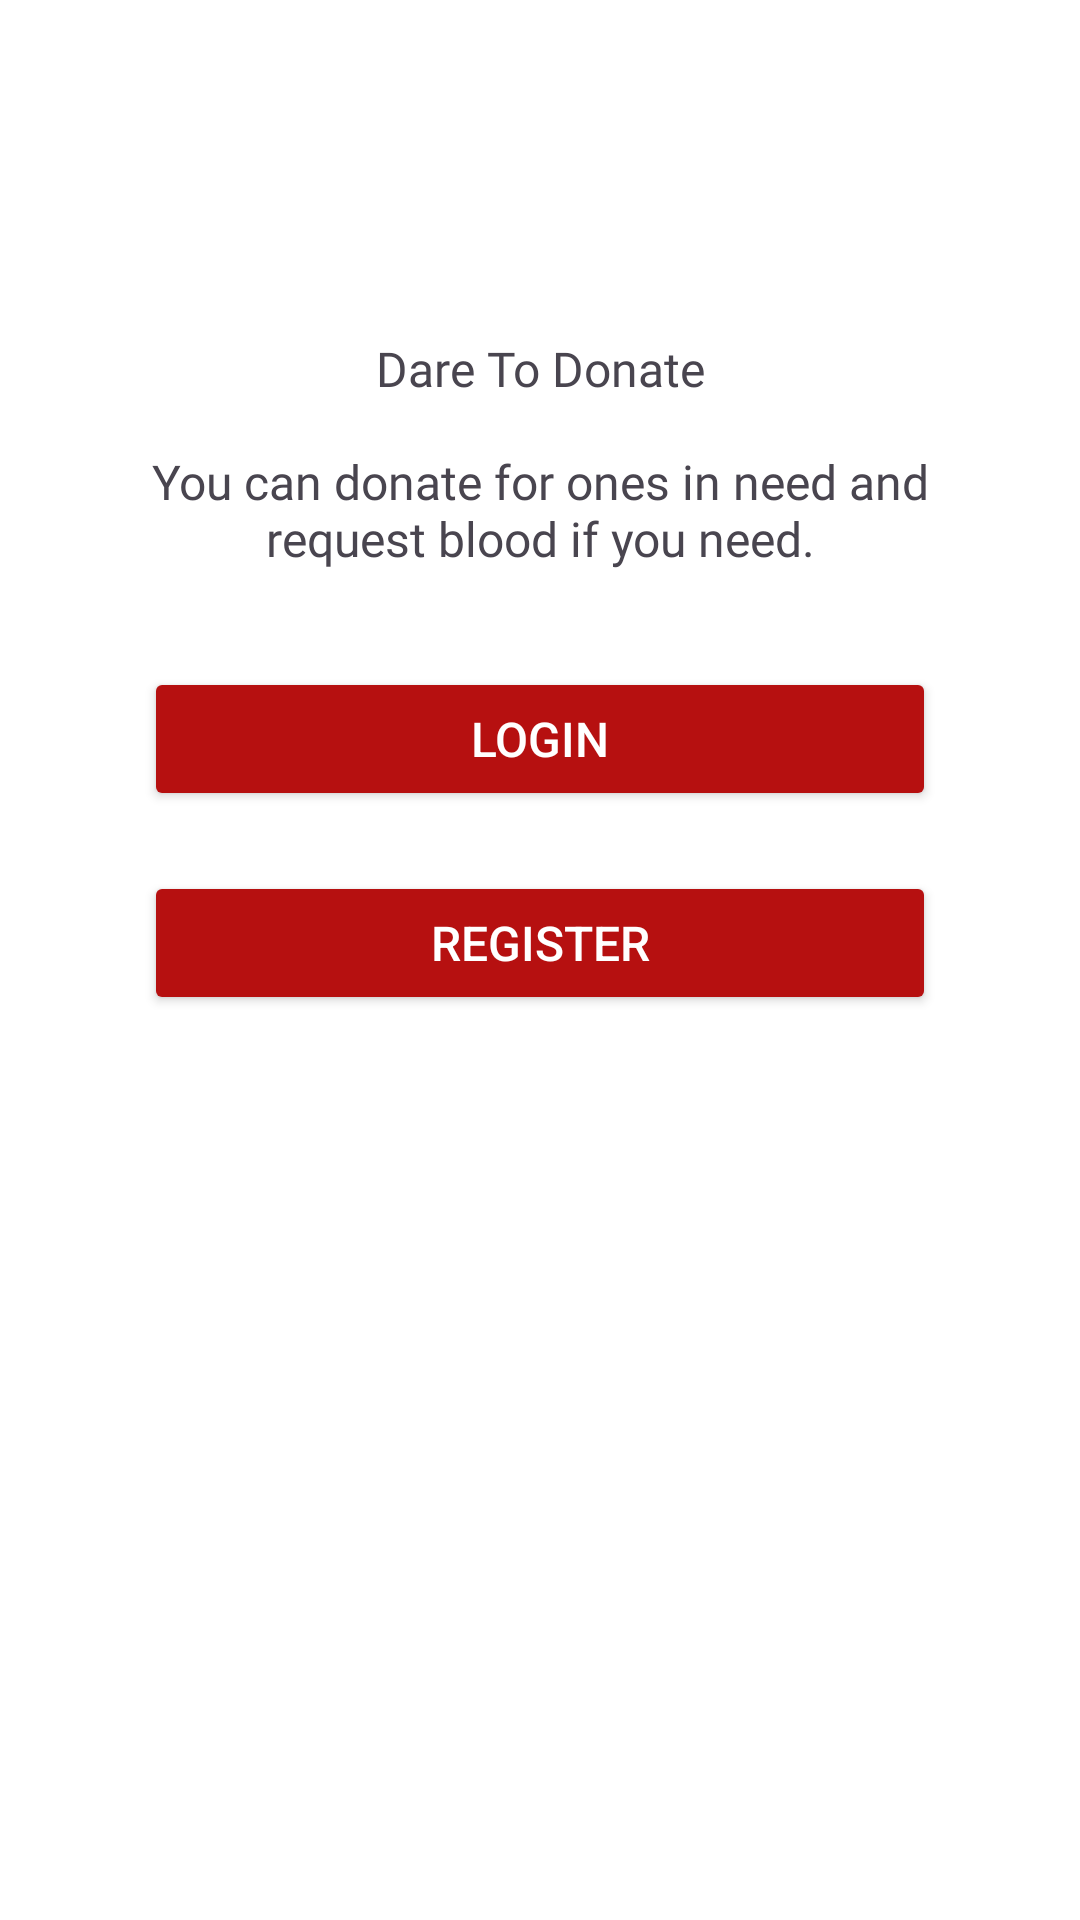

Reconstruct the res/layout file that produces this screen, plus the resources it refers to.
<!-- AndroidManifest.xml: application theme Theme.NoCountryDonation -->
<!-- res/layout/fragment_onboardingthird_screen.xml -->
<?xml version="1.0" encoding="utf-8"?>
<androidx.constraintlayout.widget.ConstraintLayout xmlns:android="http://schemas.android.com/apk/res/android"
    xmlns:app="http://schemas.android.com/apk/res-auto"
    xmlns:tools="http://schemas.android.com/tools"
    android:id="@+id/frameLayout4"
    android:layout_width="match_parent"
    android:layout_height="match_parent"
    android:background="@color/white"
    tools:context=".feature_onboarding.presentation.screen.OnboardingThirdScreen">


    <ImageView
        android:id="@+id/imageViewThird"
        android:layout_width="wrap_content"
        android:layout_height="wrap_content"
        android:layout_marginTop="24dp"
        android:src="@drawable/splashbloodred"
        app:layout_constraintEnd_toEndOf="parent"
        app:layout_constraintHorizontal_bias="0.5"
        app:layout_constraintStart_toStartOf="parent"
        app:layout_constraintTop_toTopOf="@+id/guideline3" />

    <androidx.constraintlayout.widget.Guideline
        android:id="@+id/guideline3"
        android:layout_width="wrap_content"
        android:layout_height="wrap_content"
        android:orientation="horizontal"
        app:layout_constraintGuide_percent="0.1" />

    <TextView
        android:id="@+id/textViewThird"
        android:layout_width="0dp"
        android:layout_height="wrap_content"
        android:layout_marginStart="24dp"
        android:layout_marginTop="24dp"
        android:layout_marginEnd="24dp"
        android:fontFamily="@font/roboto_medium"
        android:text="@string/text_third_onbording"
        android:textAlignment="center"
        android:textSize="16sp"
        app:layout_constraintEnd_toEndOf="parent"
        app:layout_constraintStart_toStartOf="parent"
        app:layout_constraintTop_toBottomOf="@+id/imageViewThird" />

    <TextView
        android:id="@+id/textViewThirdDes"
        android:layout_width="0dp"
        android:layout_height="wrap_content"
        android:layout_marginStart="24dp"
        android:layout_marginTop="16dp"
        android:layout_marginEnd="24dp"
        android:fontFamily="@font/roboto_medium"
        android:text="@string/text_third_onboarding_description"
        android:textAlignment="center"
        android:textSize="16sp"
        app:layout_constraintEnd_toEndOf="parent"
        app:layout_constraintStart_toStartOf="parent"
        app:layout_constraintTop_toBottomOf="@+id/textViewThird" />

    <Button
        android:id="@+id/buttonLogin"
        style="@style/button_third_onboarding"
        android:layout_width="0dp"
        android:layout_height="wrap_content"
        android:layout_marginStart="24dp"
        android:layout_marginTop="32dp"
        android:layout_marginEnd="24dp"
        android:text="@string/text_button_login"
        app:layout_constraintEnd_toEndOf="@+id/textViewThirdDes"
        app:layout_constraintStart_toStartOf="@+id/textViewThirdDes"
        app:layout_constraintTop_toBottomOf="@+id/textViewThirdDes" />

    <Button
        android:id="@+id/buttonSignup"
        style="@style/button_third_onboarding"
        android:layout_width="0dp"
        android:layout_height="wrap_content"
        android:layout_marginStart="24dp"
        android:layout_marginTop="20dp"
        android:layout_marginEnd="24dp"
        android:text="@string/text_button_register"
        app:layout_constraintEnd_toEndOf="@+id/textViewThirdDes"
        app:layout_constraintStart_toStartOf="@+id/textViewThirdDes"
        app:layout_constraintTop_toBottomOf="@+id/buttonLogin" />
</androidx.constraintlayout.widget.ConstraintLayout>
<!-- resources referenced by this layout -->
<resources>
  <color name="white">#FFFFFFFF</color>
  <string name="text_button_login">Login</string>
  <string name="text_button_register">Register</string>
  <string name="text_third_onboarding_description">You can donate for ones in need and request blood if you need.</string>
  <string name="text_third_onbording">Dare To Donate</string>
  <style name="button_third_onboarding">
          <item name="android:layout_height">wrap_content</item>
          <item name="android:layout_width">wrap_content</item>
          <item name="android:textColor">@color/white</item>
          <item name="android:backgroundTint">@color/red</item>
          <item name="textAllCaps">true</item>
          <item name="android:textSize">16sp</item>
          <item name="cornerRadius">100dp</item>
      </style>
  <style name="Theme.NoCountryDonation" parent="Base.Theme.NoCountryDonation" />
  <color name="red">#B61010</color>
  <style name="Base.Theme.NoCountryDonation" parent="Theme.Material3.DayNight.NoActionBar">
          
          
      </style>
</resources>
